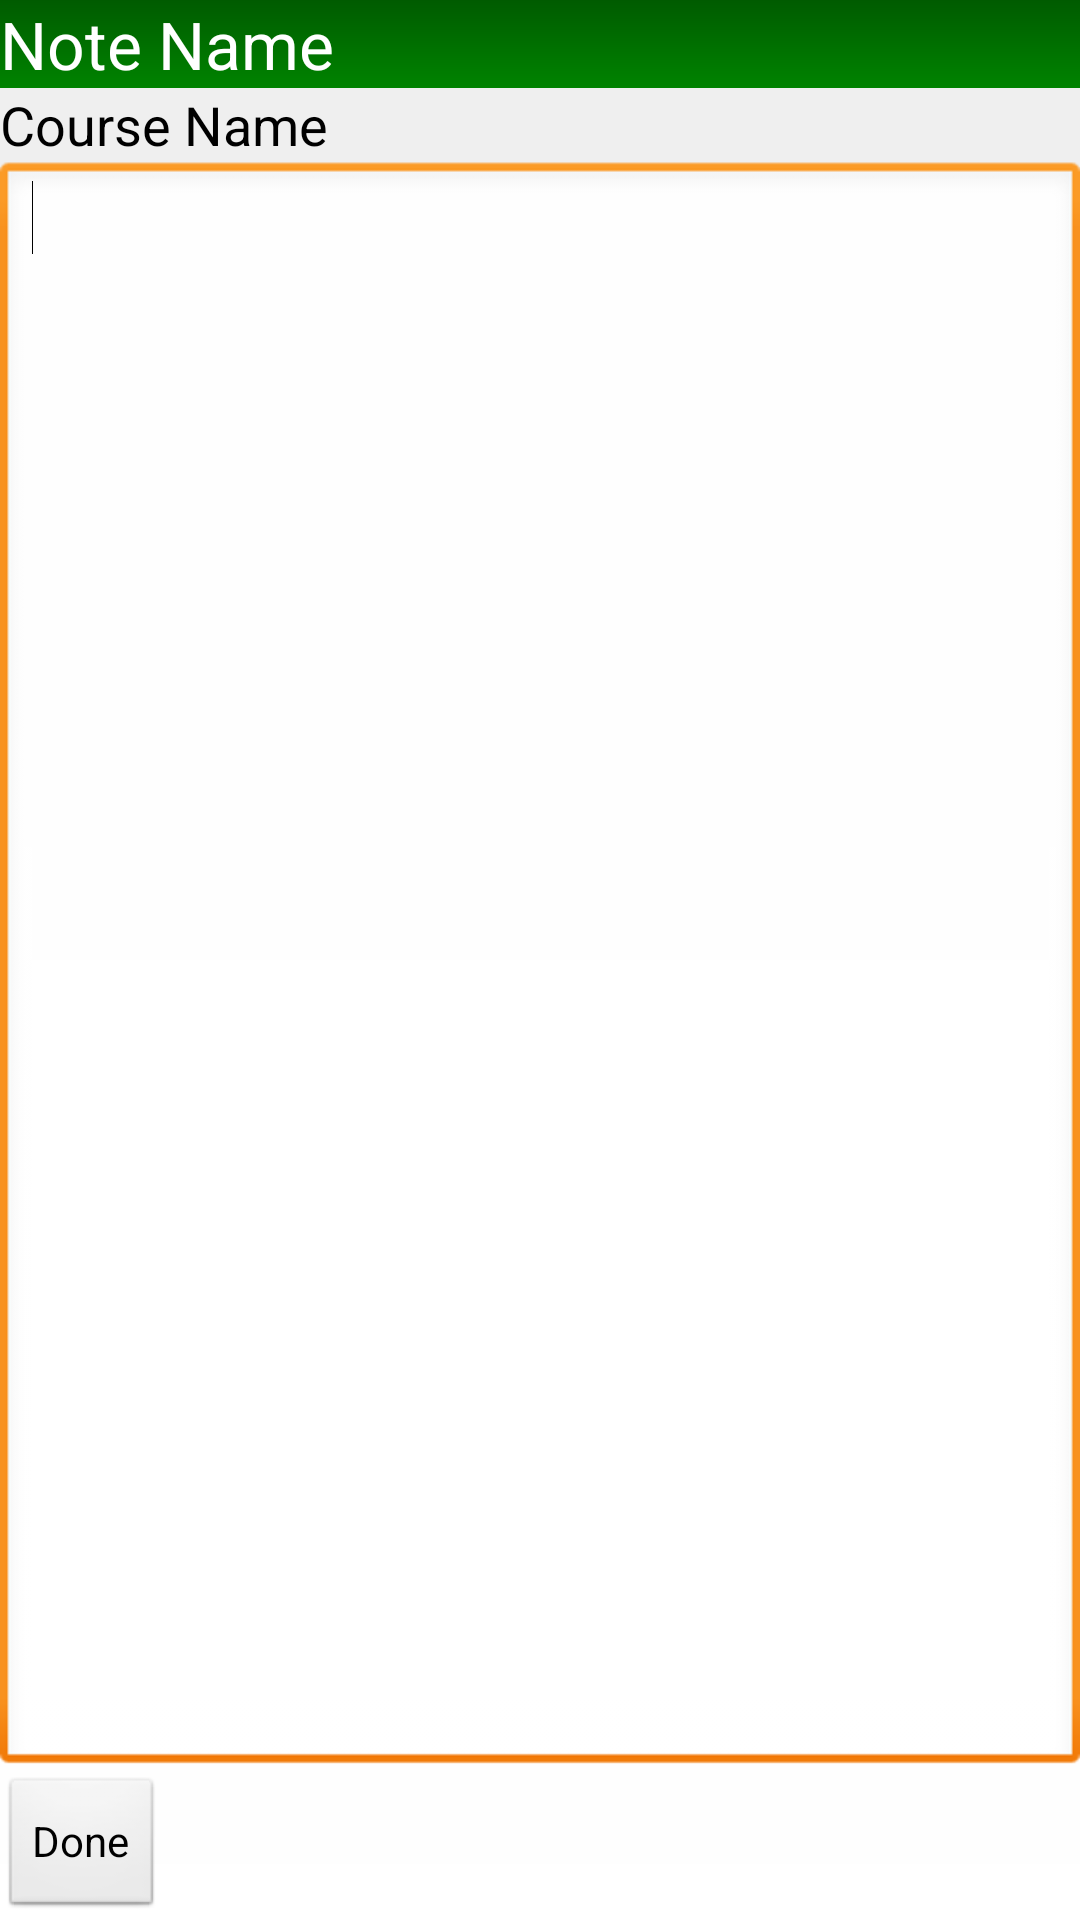

Reconstruct the res/layout file that produces this screen, plus the resources it refers to.
<!-- AndroidManifest.xml: activity theme MyCustomTheme -->
<!-- res/layout/note_view.xml -->
<RelativeLayout xmlns:android="http://schemas.android.com/apk/res/android"
    xmlns:tools="http://schemas.android.com/tools"
    android:layout_width="match_parent"
    android:layout_height="match_parent"
    android:scrollbars="vertical" 
    android:background="@drawable/list_background_gradient">

    <EditText
        android:id="@+id/editText1"
        android:layout_width="wrap_content"
        android:layout_height="wrap_content"
        android:layout_above="@+id/button1"
        android:layout_alignParentLeft="true"
        android:layout_alignParentRight="true"
        android:layout_below="@+id/textView1"
        android:ems="10"
        android:gravity="left|fill_horizontal" >

        <requestFocus />
    </EditText>

    <Button
        android:id="@+id/button1"
        android:layout_width="wrap_content"
        android:layout_height="wrap_content"
        android:layout_alignParentBottom="true"
        android:layout_alignParentLeft="true"
        android:text="Done" 
        android:onClick="doneHandle"/>

    <TextView
        android:id="@+id/textView2"
        android:layout_width="wrap_content"
        android:layout_height="wrap_content"
        android:layout_alignParentLeft="true"
        android:layout_alignParentRight="true"
        android:layout_alignParentTop="true"
        android:background="@drawable/title_gradient"
        android:text="Note Name"
        android:textAppearance="?android:attr/textAppearanceLarge" />

    <TextView
        android:id="@+id/textView1"
        android:layout_width="wrap_content"
        android:layout_height="wrap_content"
        android:layout_alignParentLeft="true"
        android:layout_below="@+id/textView2"
        android:text="Course Name"
        android:textAppearance="?android:attr/textAppearanceMedium"
        android:textColor="@color/black" />

</RelativeLayout>
<!-- resources referenced by this layout -->
<resources>
  <color name="black">#000</color>
  <!-- drawable list_background_gradient (drawable) -->
  <?xml version="1.0" encoding="utf-8"?>
  <shape xmlns:android="http://schemas.android.com/apk/res/android" >
      <gradient
  	    android:startColor="#eee"
  		android:endColor="#fff"
  		android:angle="270"/>
  		
  </shape>
  <!-- drawable title_gradient (drawable) -->
  <?xml version="1.0" encoding="utf-8"?>
  <shape xmlns:android="http://schemas.android.com/apk/res/android" >
      <gradient
     		 android:startColor="#005b00"
  		android:endColor="#008300"
  		android:angle="270"/>		
  
  </shape>
  <style name="MyCustomTheme" parent="android:Theme">
      
     </style>
</resources>
